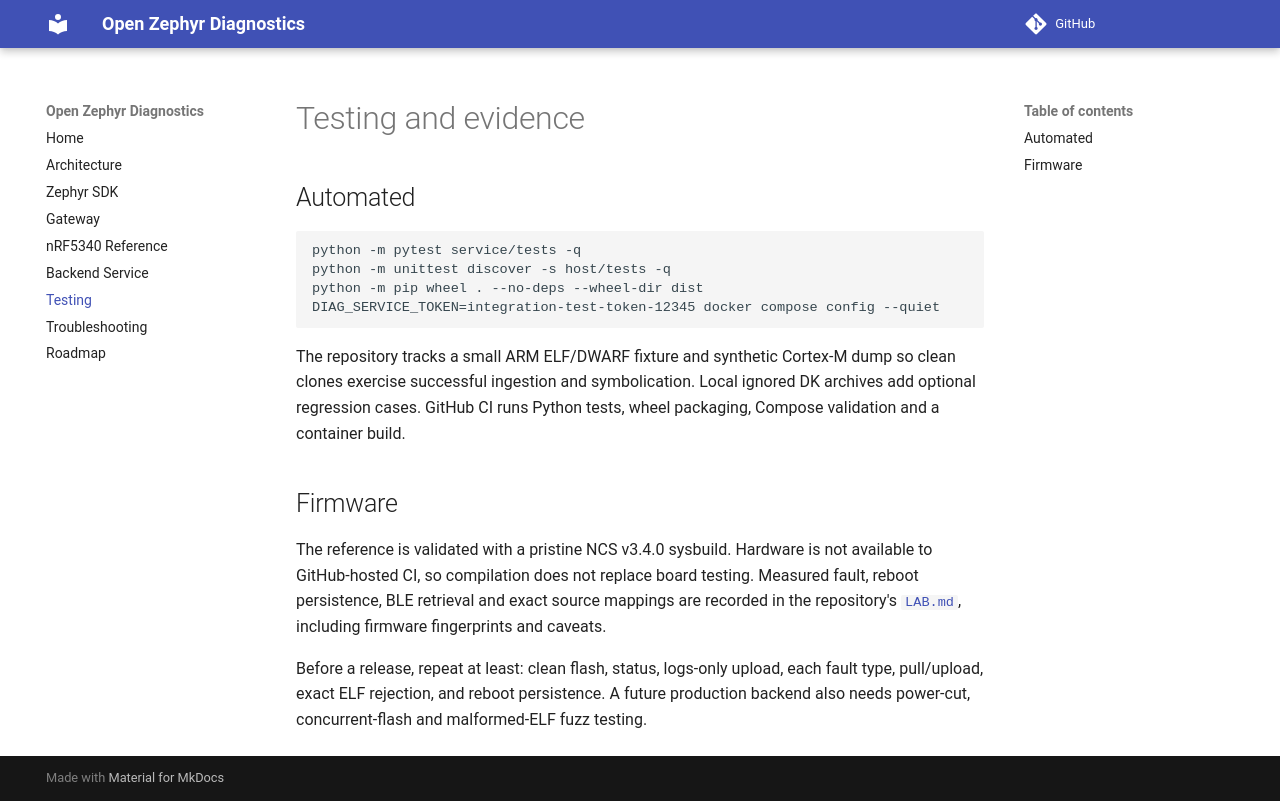

repository: fitnowhere/nrf5340-crash-ble-lab · page: TESTING/index.html · generator: mkdocs

# Testing and evidence

## Automated

```sh
python -m pytest service/tests -q
python -m unittest discover -s host/tests -q
python -m pip wheel . --no-deps --wheel-dir dist
DIAG_SERVICE_TOKEN=integration-test-token-12345 docker compose config --quiet
```

The repository tracks a small ARM ELF/DWARF fixture and synthetic Cortex-M dump
so clean clones exercise successful ingestion and symbolication. Local ignored
DK archives add optional regression cases. GitHub CI runs Python tests, wheel
packaging, Compose validation and a container build.

## Firmware

The reference is validated with a pristine NCS v3.4.0 sysbuild. Hardware is not
available to GitHub-hosted CI, so compilation does not replace board testing.
Measured fault, reboot persistence, BLE retrieval and exact source mappings are
recorded in the repository's
[`LAB.md`](https://github.com/fitnowhere/nrf5340-crash-ble-lab/blob/main/LAB.md),
including firmware fingerprints and caveats.

Before a release, repeat at least: clean flash, status, logs-only upload, each
fault type, pull/upload, exact ELF rejection, and reboot persistence. A future
production backend also needs power-cut, concurrent-flash and malformed-ELF
fuzz testing.
